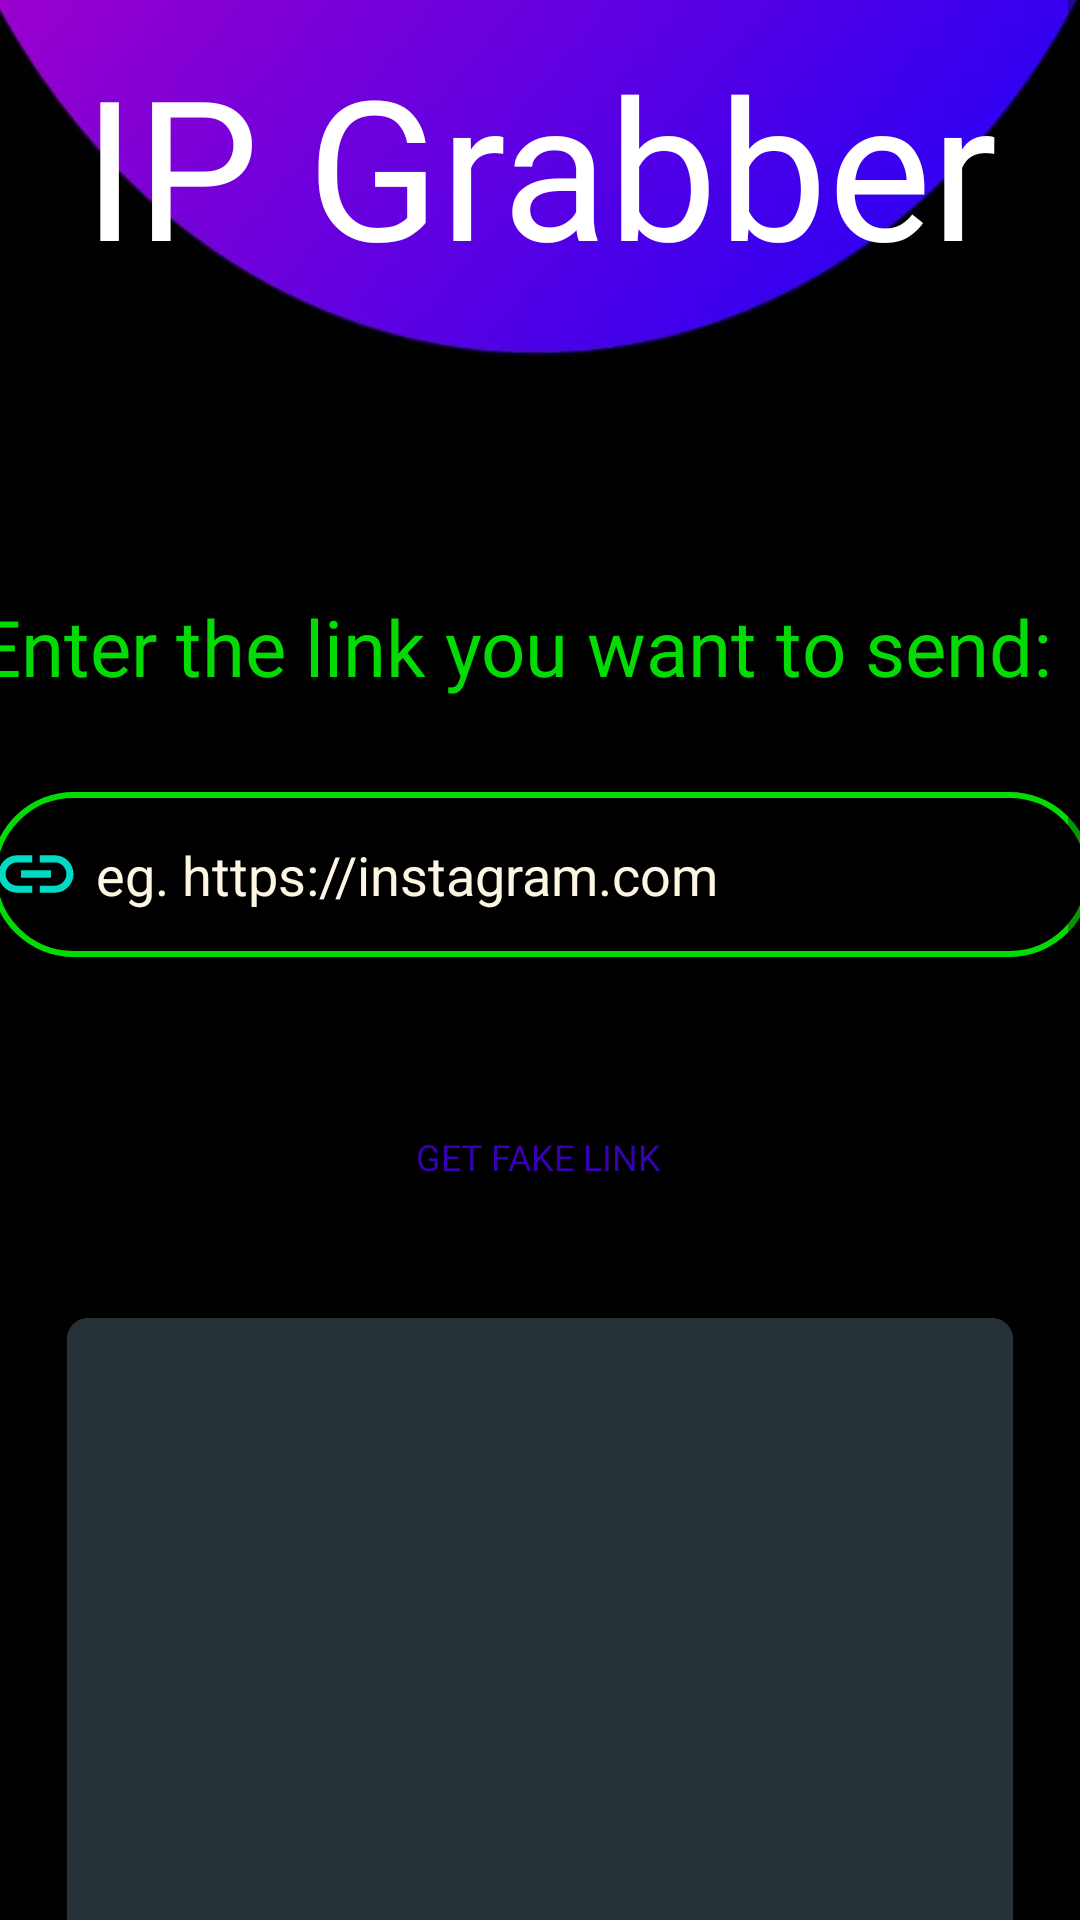

The Android layout XML behind this screen, and the referenced resources:
<!-- AndroidManifest.xml: application theme Theme.CardviewTesting -->
<!-- res/layout/activity_iplogger_main.xml -->
<?xml version="1.0" encoding="utf-8"?>
<ScrollView xmlns:android="http://schemas.android.com/apk/res/android"
    xmlns:app="http://schemas.android.com/apk/res-auto"
    xmlns:tools="http://schemas.android.com/tools"
    android:layout_width="match_parent"
    android:layout_height="match_parent"
    android:background="@drawable/img2"
    tools:context=".iploggerMain">

<androidx.constraintlayout.widget.ConstraintLayout
    android:layout_width="match_parent"
    android:layout_height="match_parent">
    <TextView
        android:id="@+id/textView3"
        android:layout_width="match_parent"
        android:layout_height="110dp"
        android:fontFamily="@font/loveglitch"
        android:gravity="center"
        android:text="IP Grabber"
        android:textColor="@color/white"
        android:textSize="65dp"
        app:layout_constraintEnd_toEndOf="parent"
        app:layout_constraintHorizontal_bias="0.875"
        app:layout_constraintStart_toStartOf="parent"
        app:layout_constraintTop_toTopOf="parent" />

    <TextView
        android:id="@+id/text1"
        android:layout_width="401dp"
        android:layout_height="44dp"
        android:layout_marginLeft="25dp"
        android:layout_marginTop="88dp"
        android:fontFamily="@font/josephins"
        android:text="Enter the link you want to send: "
        android:textColor="@color/hacker_green"
        android:textColorHighlight="#F2DB0B"
        android:textSize="26dp"
        app:layout_constraintBottom_toTopOf="@+id/editText"
        app:layout_constraintEnd_toEndOf="parent"
        app:layout_constraintHorizontal_bias="0.5"
        app:layout_constraintStart_toStartOf="parent"
        app:layout_constraintTop_toBottomOf="@+id/textView3"
        app:layout_constraintVertical_bias="0.5" />

    <EditText
        android:id="@+id/editText"
        android:layout_width="367dp"
        android:layout_height="55dp"
        android:layout_marginTop="22dp"
        android:background="@drawable/imput_link_border"
        android:drawableStart="@drawable/ic_baseline_insert_link_24"
        android:drawablePadding="5dp"
        android:ems="10"
        android:hint="@string/link_input"
        android:inputType="textUri"
        android:textColor="@color/white"
        android:textColorHint="@color/purple_200"
        app:layout_constraintBottom_toTopOf="@+id/button3"
        app:layout_constraintEnd_toEndOf="parent"
        app:layout_constraintHorizontal_bias="0.5"
        app:layout_constraintStart_toStartOf="parent"
        app:layout_constraintTop_toBottomOf="@+id/text1"
        app:layout_constraintVertical_bias="0.5" />

    <Button
        android:id="@+id/button3"
        android:layout_width="188dp"
        android:layout_height="53dp"
        android:layout_marginTop="40dp"
        android:background="@drawable/round_button"
        android:fontFamily="@font/cracked"
        android:text="Get Fake Link"
        android:textColor="@color/purple_700"
        android:textSize="12dp"
        app:backgroundTint="@color/teal_200"
        app:layout_constraintEnd_toEndOf="parent"
        app:layout_constraintHorizontal_bias="0.497"
        app:layout_constraintStart_toStartOf="parent"
        app:layout_constraintTop_toBottomOf="@+id/editText" />

    <LinearLayout
        android:layout_width="match_parent"
        android:layout_height="335dp"
        android:orientation="vertical"
        app:layout_constraintBottom_toBottomOf="parent"
        app:layout_constraintEnd_toEndOf="parent"
        app:layout_constraintStart_toStartOf="parent"
        app:layout_constraintTop_toBottomOf="@+id/button3"
        app:layout_constraintVertical_bias="0.0">

        <androidx.cardview.widget.CardView
            android:id="@+id/card3"
            android:layout_width="match_parent"
            android:layout_height="match_parent"
            android:layout_gravity="center"
            android:layout_marginLeft="10dp"
            android:layout_marginTop="10dp"
            android:layout_marginRight="10dp"
            app:cardBackgroundColor="@color/cardview_dark_background"
            app:cardCornerRadius="7dp"
            app:cardElevation="10dp"
            app:cardUseCompatPadding="true">

            <androidx.constraintlayout.widget.ConstraintLayout
                android:layout_width="match_parent"
                android:layout_height="match_parent"
                android:background="#263238"
                android:orientation="vertical">

                <TextView
                    android:id="@+id/generate"
                    android:layout_width="match_parent"
                    android:layout_height="wrap_content"
                    android:layout_gravity="center_horizontal"
                    android:fontFamily="@font/loveglitch"
                    android:gravity="center"
                    android:textColor="@color/teal_200"
                    android:textSize="26dp"
                    app:layout_constraintBottom_toTopOf="@+id/idTVResponse"
                    app:layout_constraintEnd_toEndOf="parent"
                    app:layout_constraintHorizontal_bias="0.5"
                    app:layout_constraintStart_toStartOf="parent"
                    app:layout_constraintTop_toTopOf="parent"
                    app:layout_constraintVertical_bias="0.5" />

                <ProgressBar
                    android:id="@+id/idLoadingPB"
                    style="?android:attr/progressBarStyle"
                    android:layout_width="match_parent"
                    android:layout_height="wrap_content"
                    android:visibility="gone"
                    app:layout_constraintBottom_toBottomOf="parent"
                    app:layout_constraintEnd_toEndOf="parent"
                    app:layout_constraintHorizontal_bias="0.5"
                    app:layout_constraintStart_toStartOf="parent"
                    app:layout_constraintTop_toTopOf="parent"
                    app:layout_constraintVertical_bias="0.5" />

                <TextView
                    android:id="@+id/idTVResponse"
                    android:layout_width="match_parent"
                    android:layout_height="wrap_content"
                    android:layout_margin="10dp"
                    android:fontFamily="@font/poppinsmed"
                    android:gravity="center_horizontal"
                    android:textAlignment="center"
                    android:textColor="@color/teal_200"
                    android:textIsSelectable="true"
                    android:textSize="20dp"
                    app:layout_constraintBottom_toTopOf="@+id/button2"
                    app:layout_constraintEnd_toEndOf="parent"
                    app:layout_constraintHorizontal_bias="0.5"
                    app:layout_constraintStart_toStartOf="parent"
                    app:layout_constraintTop_toBottomOf="@+id/generate"
                    app:layout_constraintVertical_bias="0.5" />

                <Button
                    android:id="@+id/button2"
                    android:layout_width="184dp"
                    android:layout_height="63dp"
                    android:layout_gravity="center_horizontal"
                    android:background="@drawable/round_button"
                    android:fontFamily="@font/cracked"
                    android:gravity="center"
                    android:text="Get Details"
                    android:textColor="@color/purple_700"
                    android:textSize="12dp"
                    app:backgroundTint="@color/teal_200"
                    app:layout_constraintBottom_toBottomOf="parent"
                    app:layout_constraintEnd_toEndOf="parent"
                    app:layout_constraintHorizontal_bias="0.5"
                    app:layout_constraintStart_toStartOf="parent"
                    app:layout_constraintTop_toBottomOf="@+id/idTVResponse"
                    app:layout_constraintVertical_bias="0.5" />
            </androidx.constraintlayout.widget.ConstraintLayout>
        </androidx.cardview.widget.CardView>

    </LinearLayout>
</androidx.constraintlayout.widget.ConstraintLayout>


</ScrollView>
<!-- resources referenced by this layout -->
<resources>
  <color name="hacker_green">#04DB04</color>
  <color name="purple_200">#fdf6e3</color>
  <color name="purple_700">#FF3700B3</color>
  <color name="teal_200">#FF03DAC5</color>
  <color name="white">#FFFFFFFF</color>
  <!-- drawable ic_baseline_insert_link_24 (drawable) -->
  <vector android:height="30dp" android:tint="@color/teal_200"
      android:viewportHeight="24" android:viewportWidth="24"
      android:width="30dp" xmlns:android="http://schemas.android.com/apk/res/android">
      <path android:fillColor="@android:color/white" android:pathData="M3.9,12c0,-1.71 1.39,-3.1 3.1,-3.1h4L11,7L7,7c-2.76,0 -5,2.24 -5,5s2.24,5 5,5h4v-1.9L7,15.1c-1.71,0 -3.1,-1.39 -3.1,-3.1zM8,13h8v-2L8,11v2zM17,7h-4v1.9h4c1.71,0 3.1,1.39 3.1,3.1s-1.39,3.1 -3.1,3.1h-4L13,17h4c2.76,0 5,-2.24 5,-5s-2.24,-5 -5,-5z"/>
  </vector>
  <!-- drawable img2: png bitmap (drawable, 43335 bytes) -->
  <!-- drawable imput_link_border (drawable) -->
  <?xml version="1.0" encoding="utf-8"?>
  <shape xmlns:android="http://schemas.android.com/apk/res/android">
      <stroke android:width="2dp"
          android:color="@color/hacker_green" />
      <corners android:radius="50dp"/>
  </shape>
  <string name="link_input">  eg. https://instagram.com</string>
  <style name="Theme.CardviewTesting" parent="Theme.MaterialComponents.DayNight.DarkActionBar">
          
          <item name="colorPrimary">@color/hacker_green</item>
          <item name="colorPrimaryVariant">@color/purple_700</item>
          <item name="colorOnPrimary">@color/white</item>
          
          <item name="colorSecondary">@color/teal_200</item>
          <item name="colorSecondaryVariant">@color/teal_700</item>
          <item name="colorOnSecondary">@color/black</item>
          
          <item name="android:statusBarColor">@color/black</item>
          
          <item name="windowNoTitle">true</item>
  
      </style>
  <color name="teal_700">#FF018786</color>
  <color name="black">#FF000000</color>
</resources>
